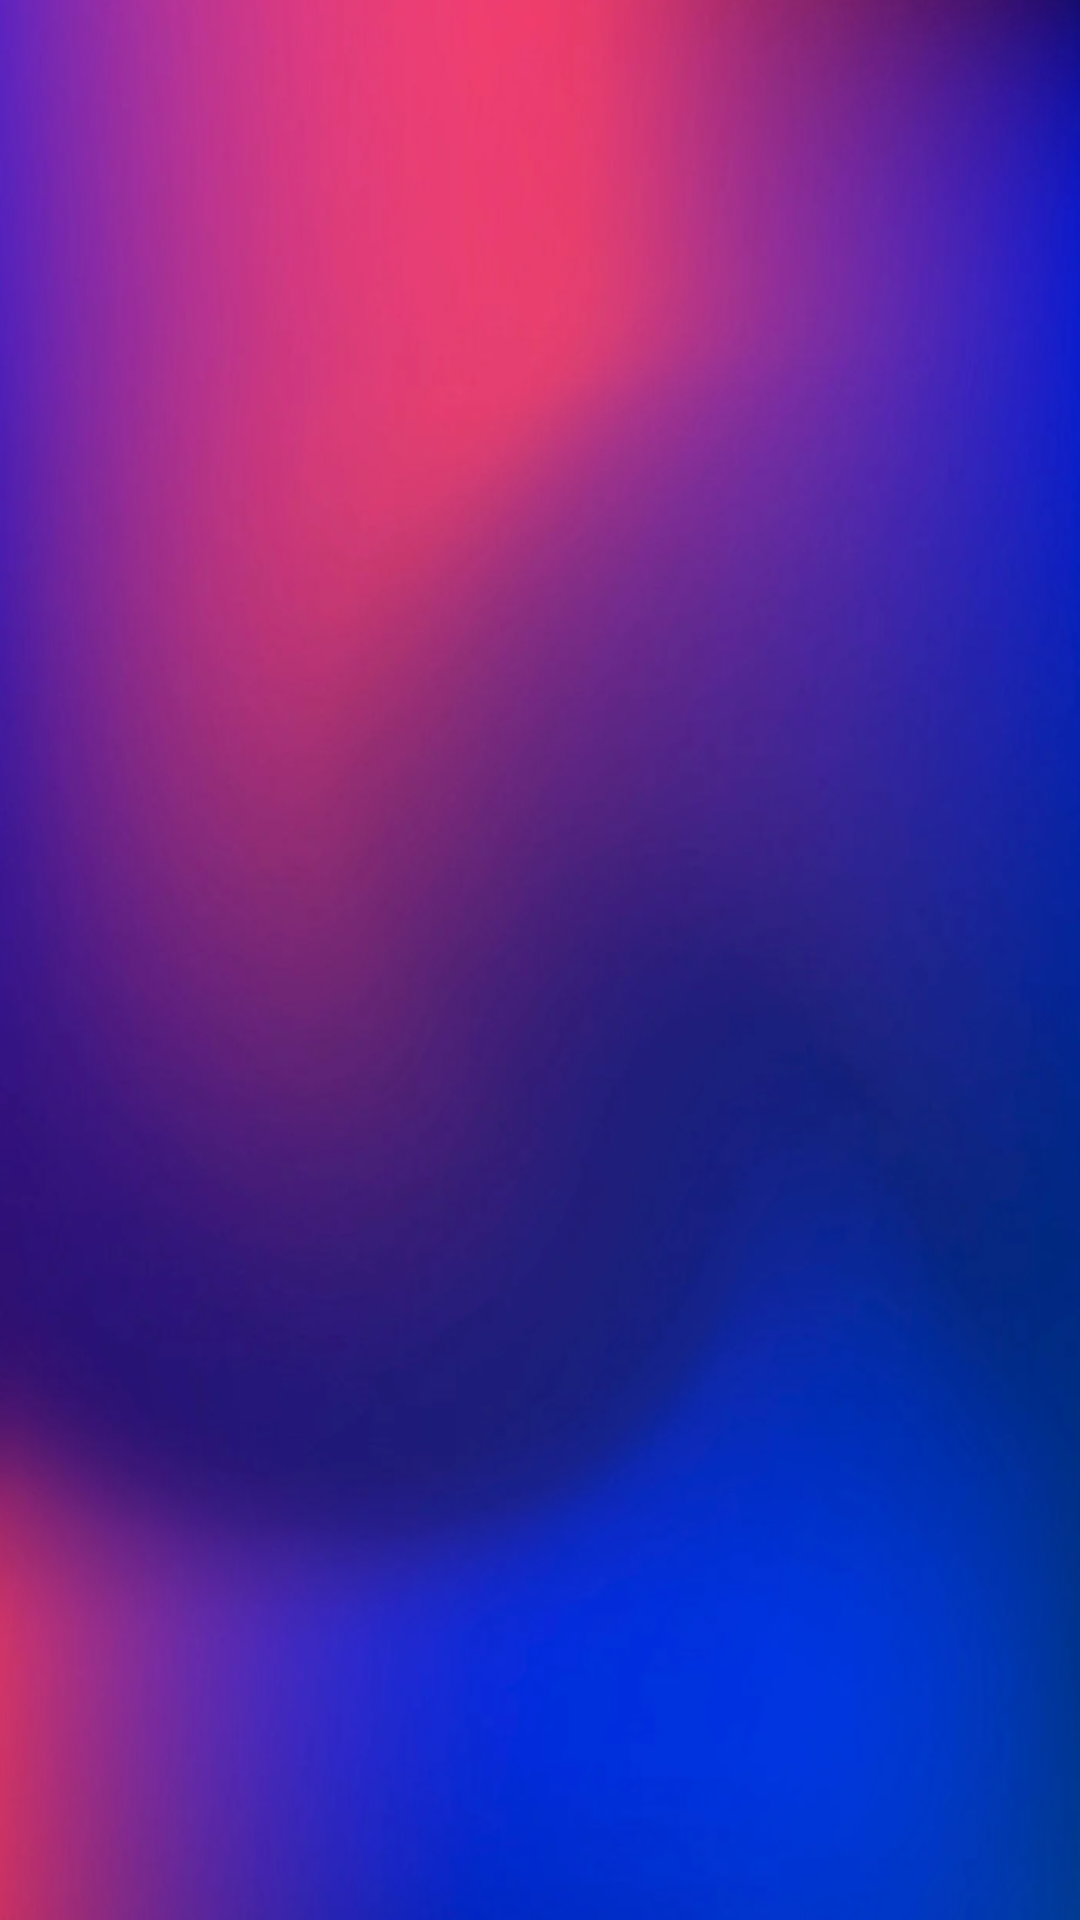

This screen was rendered from an Android layout file. Write that file and the resources it references.
<!-- AndroidManifest.xml: application theme Theme.MyApplication -->
<!-- res/layout/activity_cdetails.xml -->
<?xml version="1.0" encoding="utf-8"?>
<androidx.constraintlayout.widget.ConstraintLayout xmlns:android="http://schemas.android.com/apk/res/android"
    xmlns:app="http://schemas.android.com/apk/res-auto"
    xmlns:tools="http://schemas.android.com/tools"
    android:layout_width="match_parent"
    android:layout_height="match_parent"
    android:background="@drawable/bg"
    tools:context=".cdetails">

    <androidx.recyclerview.widget.RecyclerView
        android:id="@+id/userlist"
        android:layout_width="match_parent"
        android:layout_height="610dp"
        android:layout_marginTop="10dp"
        app:layout_constraintBottom_toBottomOf="parent"
        app:layout_constraintEnd_toEndOf="parent"
        app:layout_constraintHorizontal_bias="0.67"
        app:layout_constraintStart_toStartOf="parent"
        app:layout_constraintTop_toTopOf="parent" />
</androidx.constraintlayout.widget.ConstraintLayout>
<!-- resources referenced by this layout -->
<resources>
  <!-- drawable bg: png bitmap (drawable-v24, 505190 bytes) -->
  <style name="Theme.MyApplication" parent="Theme.MaterialComponents.Light.DarkActionBar">
          
          <item name="colorPrimary">#0D324D</item>
          <item name="colorPrimaryVariant">#380036</item>
          <item name="colorOnPrimary">@color/white</item>
          
          <item name="colorSecondary">@color/teal_200</item>
          <item name="colorSecondaryVariant">@color/teal_700</item>
          <item name="colorOnSecondary">@color/black</item>
          
          <item name="android:statusBarColor" tools:targetApi="l">?attr/colorPrimaryVariant</item>
          
      </style>
  <!-- not gathered from this repository: default colours our renderer supplied (Android Studio template values) -->
  <color name="teal_200">#FF03DAC5</color>
  <color name="teal_700">#FF018786</color>
  <color name="black">#FF000000</color>
  <color name="white">#FFFFFFFF</color>
</resources>
